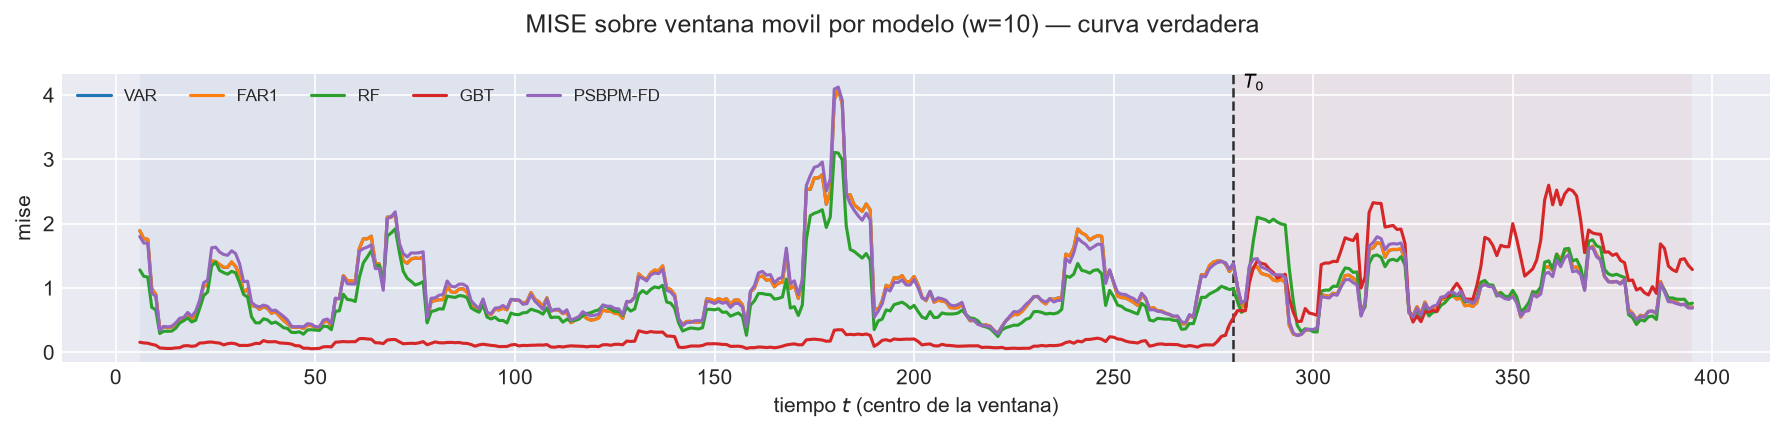

The table this chart was drawn from, first rows:
t_ini, t_fin, t_centro, bloque, n_ventana, cruza_T0, mise, rmse_f, mise_rel, modelo
2, 11, 6, train, 10, False, 1.889, 1.374, 1.14, VAR
3, 12, 7, train, 10, False, 1.763, 1.328, 1.327, VAR
4, 13, 8, train, 10, False, 1.757, 1.325, 1.656, VAR
5, 14, 9, train, 10, False, 0.9895, 0.9947, 1.167, VAR
6, 15, 10, train, 10, False, 0.9024, 0.9499, 1.063, VAR
7, 16, 11, train, 10, False, 0.3675, 0.6062, 0.8569, VAR
8, 17, 12, train, 10, False, 0.3978, 0.6308, 0.7951, VAR
9, 18, 13, train, 10, False, 0.382, 0.618, 0.8526, VAR
10, 19, 14, train, 10, False, 0.3941, 0.6278, 0.8984, VAR
11, 20, 15, train, 10, False, 0.4155, 0.6446, 0.9875, VAR
12, 21, 16, train, 10, False, 0.4861, 0.6972, 0.8978, VAR
13, 22, 17, train, 10, False, 0.5167, 0.7188, 0.8593, VAR
14, 23, 18, train, 10, False, 0.5784, 0.7605, 0.8432, VAR
15, 24, 19, train, 10, False, 0.5091, 0.7135, 0.9559, VAR
16, 25, 20, train, 10, False, 0.5896, 0.7678, 1.29, VAR
17, 26, 21, train, 10, False, 0.7635, 0.8738, 0.8468, VAR
18, 27, 22, train, 10, False, 1.042, 1.021, 0.5501, VAR
19, 28, 23, train, 10, False, 1.031, 1.015, 0.434, VAR
20, 29, 24, train, 10, False, 1.421, 1.192, 0.4193, VAR
21, 30, 25, train, 10, False, 1.409, 1.187, 0.4029, VAR
22, 31, 26, train, 10, False, 1.363, 1.168, 0.4672, VAR
23, 32, 27, train, 10, False, 1.318, 1.148, 0.5103, VAR
24, 33, 28, train, 10, False, 1.322, 1.15, 0.5889, VAR
25, 34, 29, train, 10, False, 1.402, 1.184, 0.7419, VAR
26, 35, 30, train, 10, False, 1.335, 1.155, 0.6443, VAR
27, 36, 31, train, 10, False, 1.199, 1.095, 0.5595, VAR
28, 37, 32, train, 10, False, 0.9298, 0.9643, 0.5028, VAR
29, 38, 33, train, 10, False, 0.9851, 0.9925, 0.5747, VAR
30, 39, 34, train, 10, False, 0.7246, 0.8512, 0.6165, VAR
31, 40, 35, train, 10, False, 0.7154, 0.8458, 0.7359, VAR
32, 41, 36, train, 10, False, 0.6671, 0.8167, 0.6609, VAR
33, 42, 37, train, 10, False, 0.7089, 0.842, 0.6948, VAR
34, 43, 38, train, 10, False, 0.6803, 0.8248, 0.6739, VAR
35, 44, 39, train, 10, False, 0.6076, 0.7795, 0.5862, VAR
36, 45, 40, train, 10, False, 0.6287, 0.7929, 0.5655, VAR
37, 46, 41, train, 10, False, 0.5621, 0.7497, 0.4665, VAR
38, 47, 42, train, 10, False, 0.4955, 0.7039, 0.4214, VAR
39, 48, 43, train, 10, False, 0.4449, 0.667, 0.4126, VAR
40, 49, 44, train, 10, False, 0.3922, 0.6263, 0.5147, VAR
41, 50, 45, train, 10, False, 0.3871, 0.6222, 0.7135, VAR
42, 51, 46, train, 10, False, 0.393, 0.6269, 1.224, VAR
43, 52, 47, train, 10, False, 0.3722, 0.6101, 1.404, VAR
44, 53, 48, train, 10, False, 0.4186, 0.647, 1.092, VAR
45, 54, 49, train, 10, False, 0.4159, 0.6449, 0.962, VAR
46, 55, 50, train, 10, False, 0.3887, 0.6235, 0.875, VAR
47, 56, 51, train, 10, False, 0.3828, 0.6187, 0.8278, VAR
48, 57, 52, train, 10, False, 0.466, 0.6826, 0.9193, VAR
49, 58, 53, train, 10, False, 0.4922, 0.7016, 0.999, VAR
50, 59, 54, train, 10, False, 0.4061, 0.6372, 0.8866, VAR
51, 60, 55, train, 10, False, 0.8303, 0.9112, 1.063, VAR
52, 61, 56, train, 10, False, 0.838, 0.9154, 1.178, VAR
53, 62, 57, train, 10, False, 1.191, 1.091, 1.179, VAR
54, 63, 58, train, 10, False, 1.114, 1.056, 1.085, VAR
55, 64, 59, train, 10, False, 1.108, 1.053, 1.088, VAR
56, 65, 60, train, 10, False, 1.104, 1.051, 1.069, VAR
57, 66, 61, train, 10, False, 1.613, 1.27, 0.9651, VAR
58, 67, 62, train, 10, False, 1.764, 1.328, 0.8312, VAR
59, 68, 63, train, 10, False, 1.765, 1.328, 0.6905, VAR
60, 69, 64, train, 10, False, 1.806, 1.344, 0.6244, VAR
61, 70, 65, train, 10, False, 1.387, 1.178, 0.5169, VAR
... 3,060 more rows
